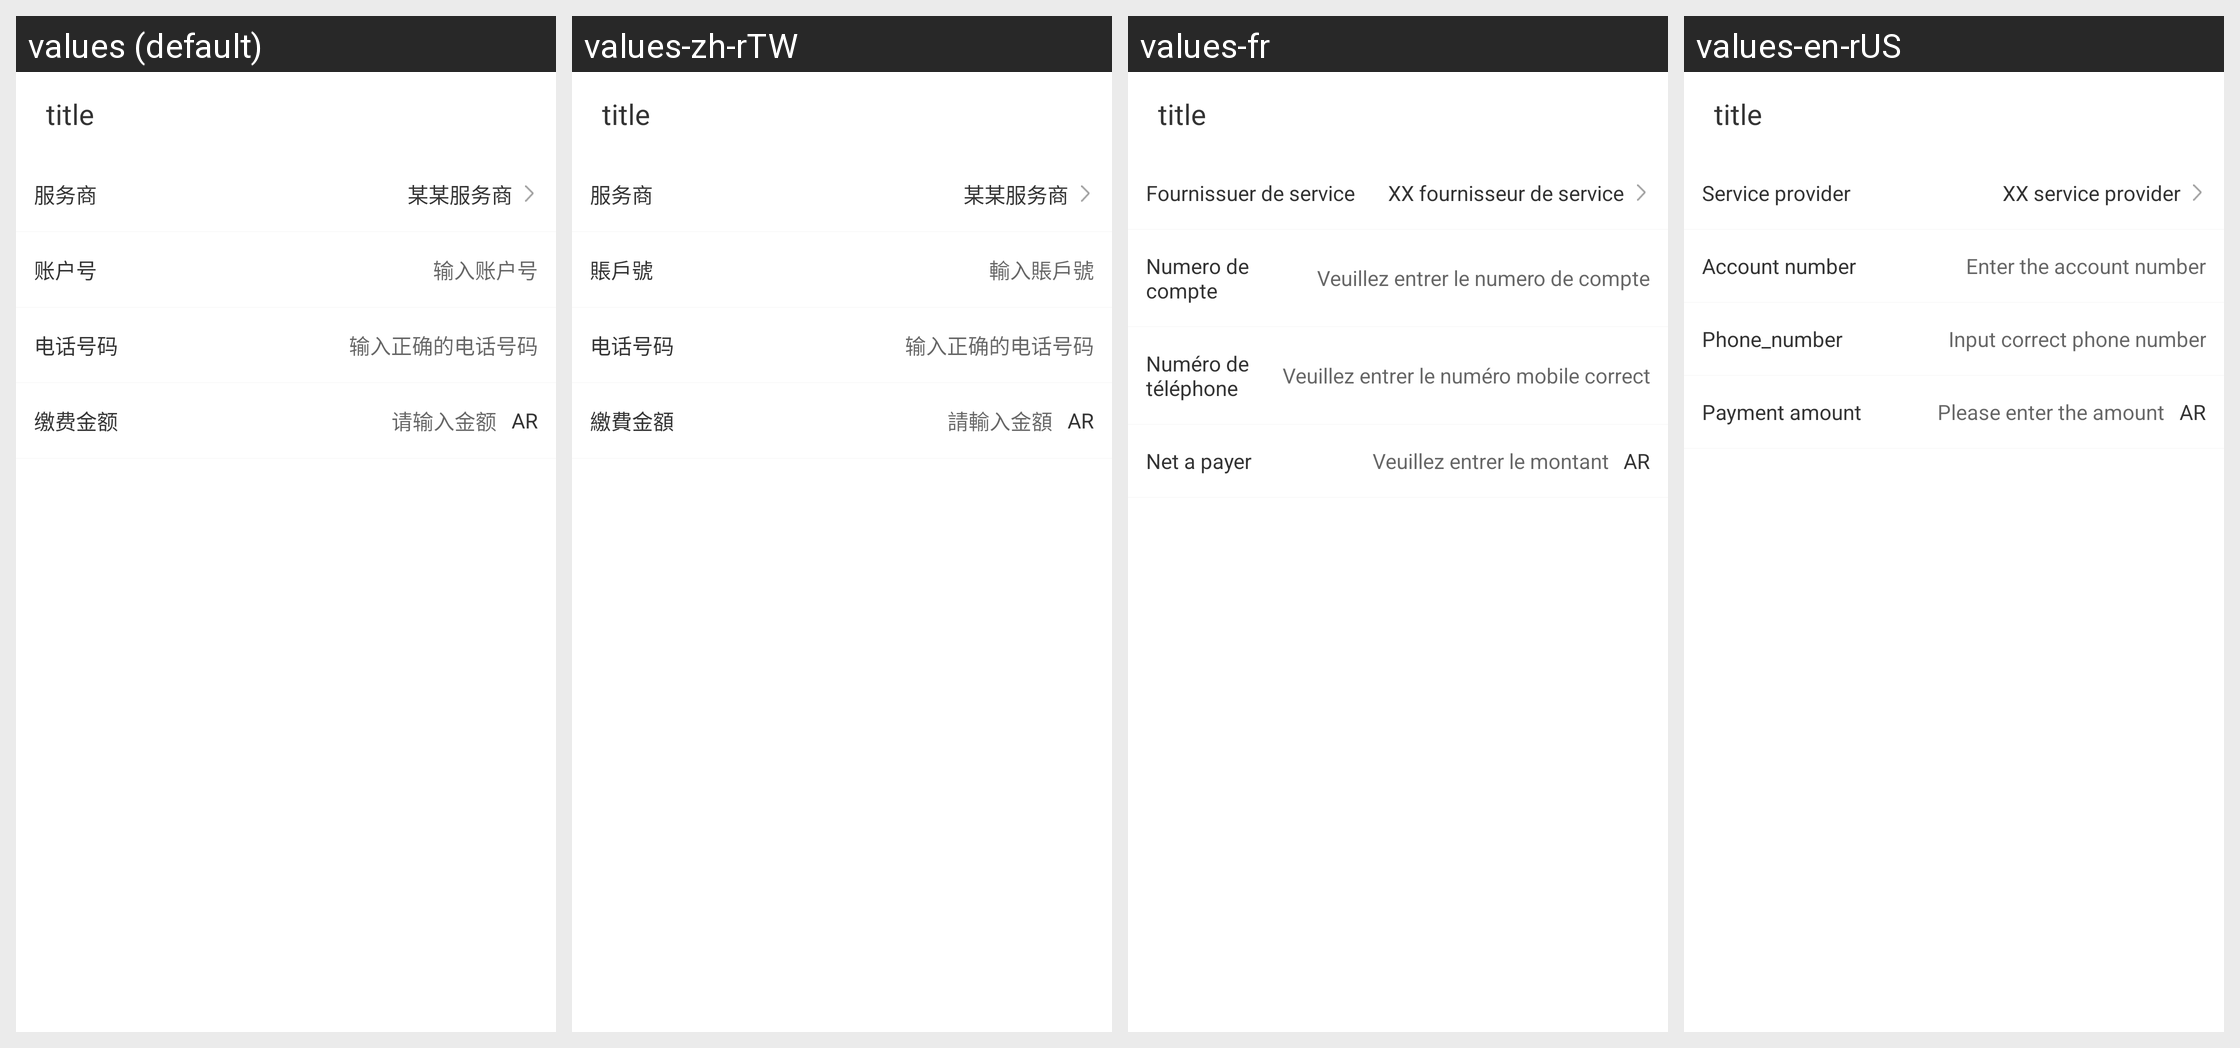

The Android screen above is rendered under several locales of the same app. Produce the string resources it draws, with the default and per-locale values.
Android screen res/layout/ac_net_bill.xml rendered under 4 locales, left to right: values (default), values-zh-rTW, values-fr, values-en-rUS. Device: Nexus 5 (rendered at 1080×1920; each locale shown at half size, 540×960, under a caption strip naming it); theme AppTheme.
Strings drawn on this screen, with the default value and each locale's value (text and hints the layout hard-codes, and strings that could not be matched under every locale, appear in the picture but are not listed):

facilitator
  values: 服务商
  values-zh-rTW: 服务商
  values-fr: Fournissuer de service
  values-en-rUS: Service provider

xx_facilitator
  values: 某某服务商
  values-zh-rTW: 某某服务商
  values-fr: XX fournisseur de service
  values-en-rUS: XX service provider

Account_number
  values: 账户号
  values-zh-rTW: 賬戶號
  values-fr: Numero de compte
  values-en-rUS: Account number

hint_input_account
  values: 输入账户号
  values-zh-rTW: 輸入賬戶號
  values-fr: Veuillez entrer le numero de compte
  values-en-rUS: Enter the account number

phone_number
  values: 电话号码
  values-zh-rTW: 电话号码
  values-fr: Numéro de téléphone
  values-en-rUS: Phone_number

hint_input_corret_phone_number
  values: 输入正确的电话号码
  values-zh-rTW: 输入正确的电话号码
  values-fr: Veuillez entrer le numéro mobile correct
  values-en-rUS: Input correct phone number

Payment_amount
  values: 缴费金额
  values-zh-rTW: 繳費金額
  values-fr: Net a payer
  values-en-rUS: Payment amount

hint_input_amount
  values: 请输入金额
  values-zh-rTW: 請輸入金額
  values-fr: Veuillez entrer le montant
  values-en-rUS: Please enter the amount
